Run: headless pygame with SDL's dummy video driver; simulated clock (each Clock.tick advances the game by its frame time, no real sleeping); random seed 0; keys injected as events and as key.get_pressed() state; no mouse input.
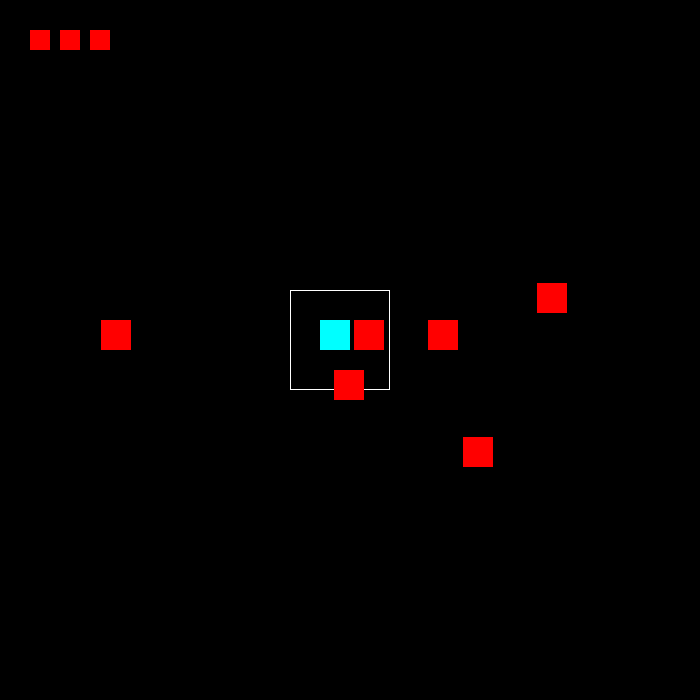
Frame 1 of 2 · flips 1–60 · no input
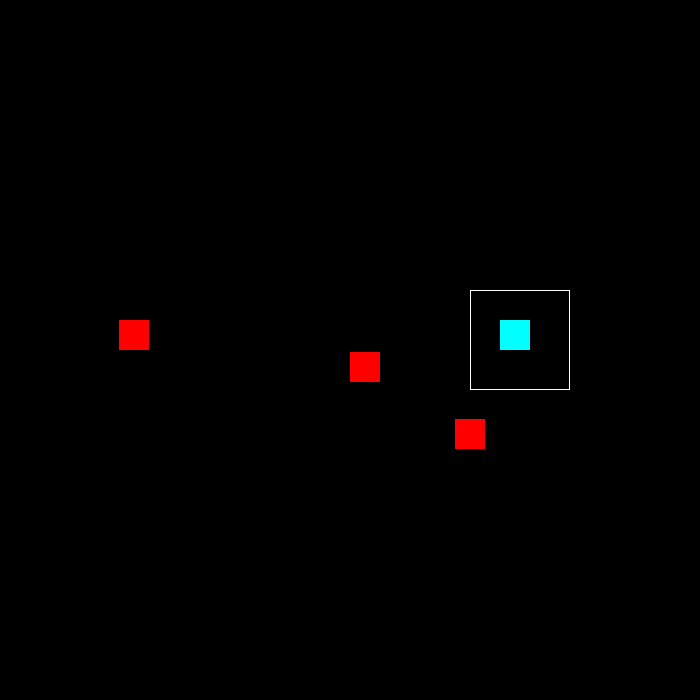
Frame 2 of 2 · flips 61–180 · tapped SPACE, RETURN · held RIGHT (→), D (game ended)

The pygame program that drew these frames:

import pygame
import random

pygame.init()

#화면 크기 설정
screen_width = 700
screen_height = 700

screen = pygame.display.set_mode((screen_width,screen_height))

clock = pygame.time.Clock()
FPS = 60

HEAL_DROP_RATE = 0.3
HEAL_DURATION = 10 * FPS
HEAL_SIZE = 20
HEAL_COLOR = (50, 255, 50)
MAX_HEALS = 3
MAX_LIVES = 5
HASTE_DROP_RATE = 0.2
HASTE_DURATION = 5 * FPS
HASTE_SIZE = 20
HASTE_COLOR = (255, 255, 255)
MAX_HASTE = 3

class Player:
    def __init__(self):
        self.rect = pygame.Rect(screen_width/2-30,screen_height/2-30,30,30)
        self.speed = 10
        self.lives = 3
        self.attack_range = pygame.Rect(self.rect.x - 30, self.rect.y-30,100,100)
        self.attacking = False
        self.attack_timer = 0
        self.attack_cooldown = 0
        self.attack_cooldown_base = 3 * FPS
        self.attack_cooldown_max = self.attack_cooldown_base
        self.haste_time = 0
    def move(self,keys):
        if keys[pygame.K_LEFT]:
            if self.rect.x > self.speed:
                self.rect.x -= self.speed
        if keys[pygame.K_RIGHT]:
            if self.rect.x < screen_width - self.speed - self.rect.width:
                self.rect.x += self.speed
        if keys[pygame.K_UP]:
            if self.rect.y > self.speed:
                self.rect.y -= self.speed
        if keys[pygame.K_DOWN]:
            if self.rect.y < screen_height - self.speed - self.rect.height:
                self.rect.y += self.speed
        self.attack_range.topleft = (self.rect.x -30, self.rect.y - 30)
        
    def attack(self,enemies):
        killed = []
        if not self.attacking and self.attack_cooldown <= 0:
            self.attacking = True
            self.attack_timer = 15
            self.attack_cooldown = self.attack_cooldown_max
            new_enemies = []
            for e in enemies:
                if self.attack_range.colliderect(e.rect):
                    killed.append(e)
                else:
                    new_enemies.append(e)
            enemies[:] = new_enemies
        return killed

    def heal(self):
        self.lives = min(self.lives + 1, MAX_LIVES)

    def haste(self):
        self.haste_time = 10 * FPS
        self.attack_cooldown_max = self.attack_cooldown_base * 1/3

    def update(self):
        if self.attacking:
            self.attack_timer -= 1
            if self.attack_timer <= 0:
                self.attacking = False
        if self.attack_cooldown > 0:
            self.attack_cooldown -= 1
        if self.haste_time > 0:
            self.haste_time -= 1
            if self.haste_time == 0:
                self.attack_cooldown_max = self.attack_cooldown_base
             
    def draw(self):
        pygame.draw.rect(screen,(0,255,255),self.rect)
        if self.attacking:
            pygame.draw.rect(screen,(255,100,100),self.attack_range,2)
        else:
            pygame.draw.rect(screen,(255,255,255),self.attack_range,1)
        for n in range(self.lives):
            pygame.draw.rect(screen,(255,0,0),(30+30*n,30,20,20))
        
        
class Enemy:
    def __init__(self):
        self.rect = pygame.Rect(random.randint(0,screen_width-30),random.randint(0,screen_height-30),30,30)
        self.speed = 1
    def move_towards(self,target):
        if self.rect.x < target.rect.x:
            self.rect.x += self.speed
        elif self.rect.x > target.rect.x:
            self.rect.x -= self.speed
        if self.rect.y < target.rect.y:
            self.rect.y += self.speed
        elif self.rect.y > target.rect.y:
            self.rect.y -= self.speed
    def draw(self):
        pygame.draw.rect(screen,(255,0,0),self.rect)
        
class Heal:
    def __init__(self,x,y):
        self.rect = pygame.Rect(x,y,20,20)
        self.duration = 10 * FPS
        
    def update(self):
        self.duration -= 1

    def is_expired(self):
        return self.duration <= 0 

    def draw(self):
        pygame.draw.rect(screen,(50, 255, 0),self.rect)

class Haste:
    def __init__(self,x,y):
        self.rect = pygame.Rect(x,y,20,20)
        self.duration = 5 * FPS

    def update(self):
        self.duration -= 1

    def is_expired(self):
        return self.duration <= 0
    
    def draw(self):
        pygame.draw.rect(screen,(255, 255, 255),self.rect)
        
def main():
    running = True
    player = Player()
    enemies = [Enemy() for i in range(6)]
    heals = []
    hastes = []
    
    enemy_spawn_timer = 0
    enemy_spawn_interval = 100
    
    while running:
        clock.tick(FPS)
        screen.fill((0,0,0))
        for event in pygame.event.get():
            if event.type == pygame.QUIT:
                running = False       
        keys = pygame.key.get_pressed()
        player.move(keys)
        if keys[pygame.K_SPACE]:
            killed = player.attack(enemies)
            for e in killed:
                if random.random() < HASTE_DROP_RATE:
                    hastes.append(Haste(e.rect.centerx - HASTE_SIZE // 2,
                                       e.rect.centery - HEAL_SIZE // 2))
                elif random.random() < HEAL_DROP_RATE:
                    heals.append(Heal(e.rect.centerx - HEAL_SIZE // 2, 
                                        e.rect.centery - HEAL_SIZE // 2))

        enemy_spawn_timer += 1
        if enemy_spawn_timer >= enemy_spawn_interval:
            enemies.append(Enemy())
            enemy_spawn_timer = 0
            
        for i in enemies:
            i.move_towards(player)
        for enemy in enemies[:]:
            if player.rect.colliderect(enemy.rect):
                player.lives -=1
                enemies.remove(enemy)

        for h in heals[:]:
            h.update()
            if h.is_expired():
                heals.remove(h)
            elif player.rect.colliderect(h.rect):
                player.heal()
                heals.remove(h)
        for hs in hastes[:]:
            hs.update()
            if hs.is_expired():
                hastes.remove(hs)
            elif player.rect.colliderect(hs.rect):
                player.haste()
                hastes.remove(hs)
        
        player.update()
        player.draw()
        
        for e in enemies:
            e.draw()
        for h in heals:
            h.draw()
        for hs in hastes:
            hs.draw()

        
        if player.lives <= 0:
            print("Game Over")
            pygame.time.delay(2000)
            running = False
            
        pygame.display.update()
        
    pygame.quit()
    
if __name__ == "__main__":
    main()
